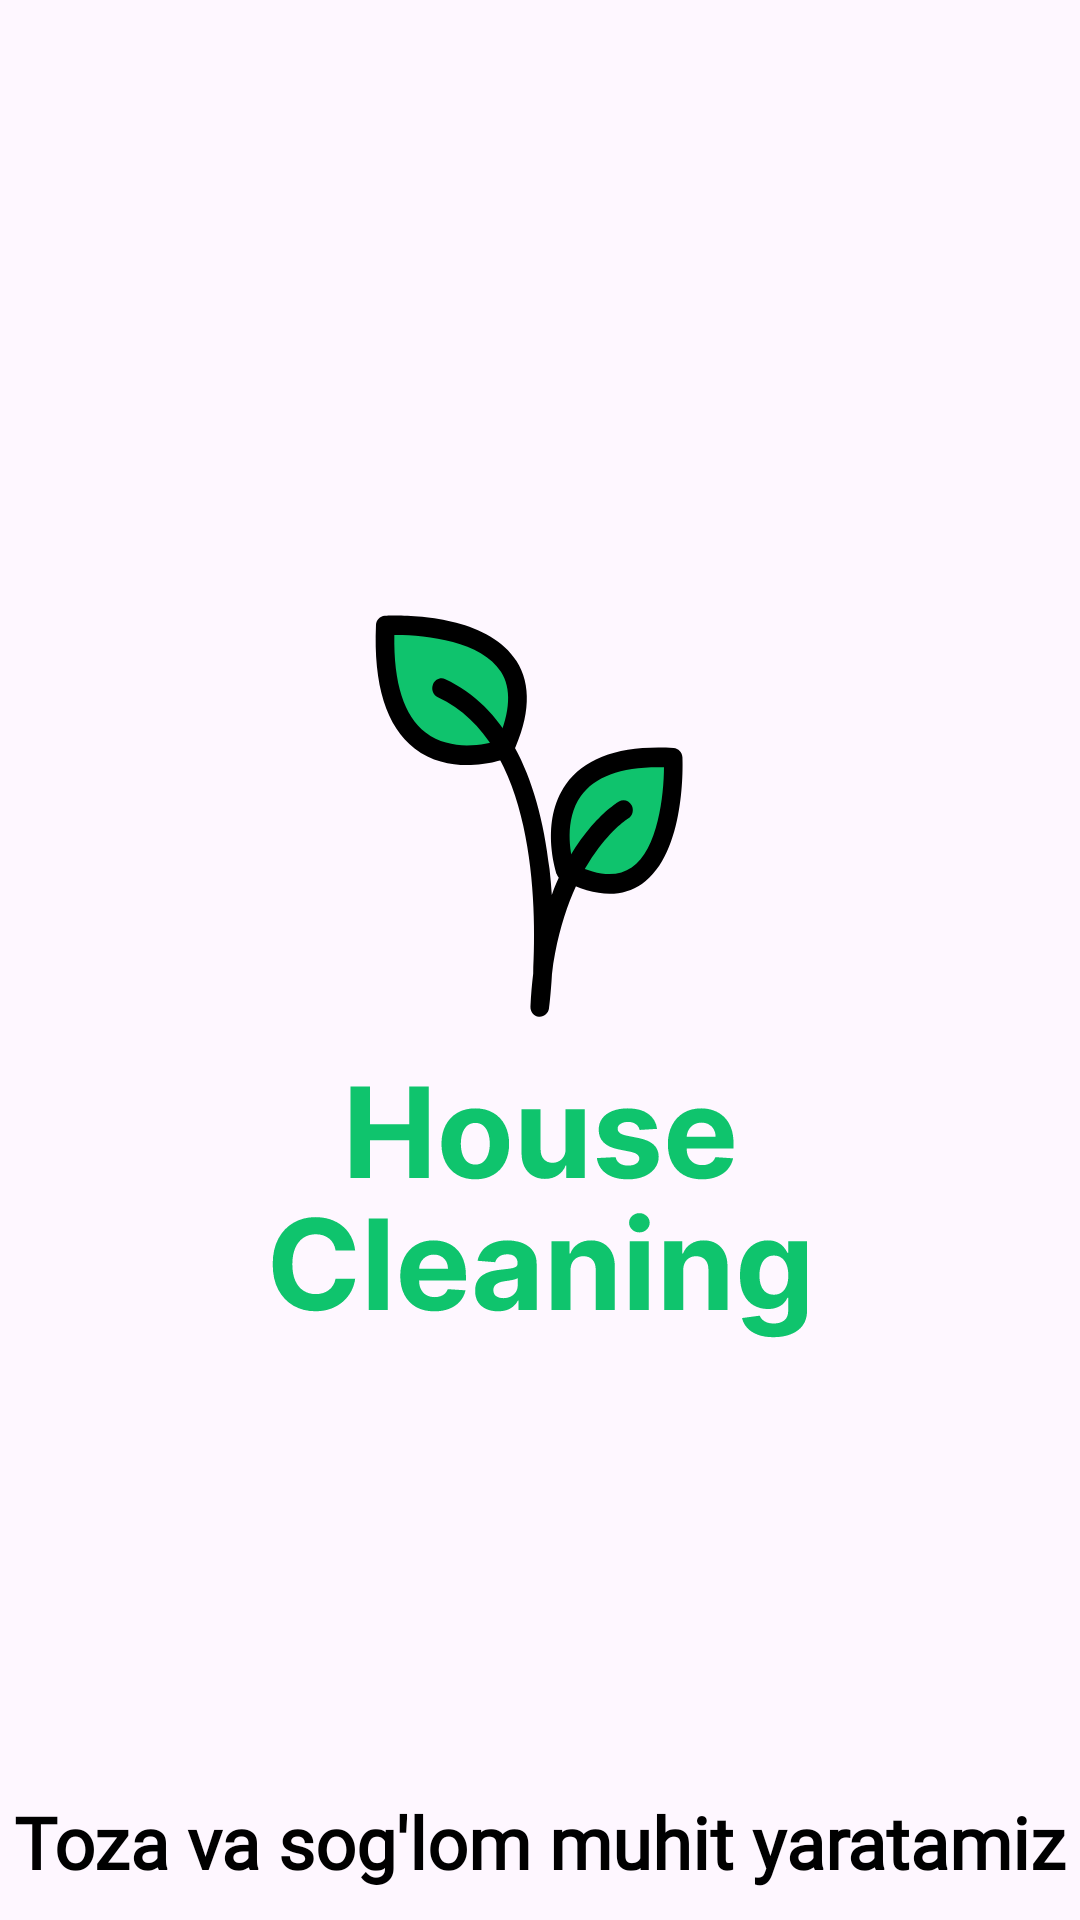

Layout XML and referenced resources for this Android screen:
<!-- AndroidManifest.xml: application theme Theme.CleanHouse -->
<!-- res/layout/fragment_1.xml -->
<?xml version="1.0" encoding="utf-8"?>
<androidx.constraintlayout.widget.ConstraintLayout xmlns:android="http://schemas.android.com/apk/res/android"
    xmlns:tools="http://schemas.android.com/tools"
    android:layout_width="match_parent"
    android:layout_height="match_parent"
    xmlns:app="http://schemas.android.com/apk/res-auto"
    tools:context=".ui.splash.Fragment_1">


    <ImageView
        android:id="@+id/image"
        android:layout_width="match_parent"
        android:layout_height="wrap_content"
        android:src="@drawable/leaf"
        app:layout_constraintTop_toTopOf="parent"
        app:layout_constraintStart_toStartOf="parent"
        app:layout_constraintEnd_toEndOf="parent"
        app:layout_constraintBottom_toBottomOf="parent"
        android:contentDescription="TODO" />

    <TextView
        android:id="@+id/title"
        android:layout_width="match_parent"
        android:layout_height="wrap_content"
        android:layout_marginTop="10dp"
        android:fontFamily="@font/ubuntu_light"
        android:gravity="center"
        android:text="@string/title"
        android:textSize="24sp"
        android:textStyle="bold"
        android:textColor="@color/black"
        android:layout_marginBottom="10dp"
        app:layout_constraintEnd_toEndOf="parent"
        app:layout_constraintStart_toStartOf="parent"
        app:layout_constraintBottom_toBottomOf="parent"/>

</androidx.constraintlayout.widget.ConstraintLayout>
<!-- resources referenced by this layout -->
<resources>
  <color name="black">#FF000000</color>
  <!-- drawable leaf: vector/xml drawable (drawable, 12821 chars, omitted) -->
  <string name="title">Toza va sog\'lom muhit yaratamiz</string>
  <style name="Theme.CleanHouse" parent="Base.Theme.CleanHouse" />
  <style name="Base.Theme.CleanHouse" parent="Theme.Material3.DayNight.NoActionBar">
          
          
      </style>
</resources>
